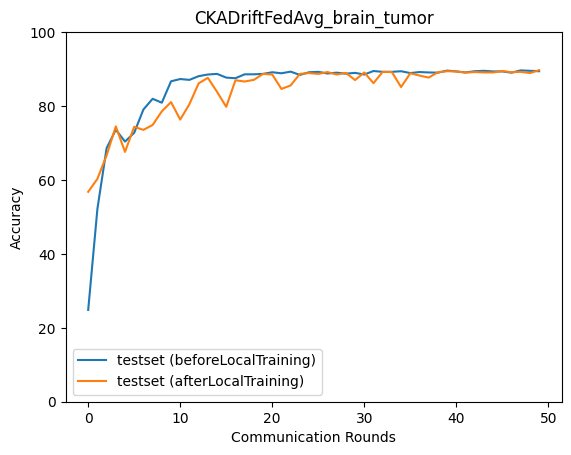

The table this chart was drawn from, first rows:
epoch, accuracy_test_before, macro_f1_test_before, macro_precision_test_before, macro_recall_test_before, accuracy_test_after, macro_f1_test_after, macro_precision_test_after, macro_recall_test_after
0, 24.83, 9.946, 6.208, 25.0, 56.79, 57.87, 61.03, 56.83
1, 52.17, 48.21, 63.47, 52.38, 60.3, 60.59, 62.42, 60.32
2, 68.6, 68.55, 73.31, 68.7, 66.65, 65.75, 66.51, 66.68
3, 73.61, 73.67, 76.79, 73.76, 74.5, 73.96, 74.47, 74.49
4, 70.38, 69.63, 75.42, 70.58, 67.59, 67.64, 68.22, 67.51
5, 72.77, 72.52, 77.3, 72.96, 74.39, 73.91, 73.95, 74.4
6, 79.06, 79.27, 82.08, 79.22, 73.55, 73.24, 73.68, 73.48
7, 81.96, 82.1, 83.55, 82.08, 74.89, 74.78, 75.35, 74.96
8, 80.9, 81.05, 83.26, 81.05, 78.56, 78.71, 79.1, 78.53
9, 86.69, 86.83, 87.26, 86.74, 81.07, 80.92, 81.04, 81.11
10, 87.31, 87.39, 87.85, 87.36, 76.34, 75.43, 76.19, 76.33
11, 87.08, 86.97, 87.27, 87.13, 80.51, 80.27, 80.39, 80.48
12, 88.08, 88.13, 88.19, 88.09, 86.14, 85.98, 85.92, 86.14
13, 88.53, 88.48, 88.48, 88.54, 87.64, 87.45, 87.39, 87.63
14, 88.7, 88.59, 88.57, 88.7, 83.85, 83.47, 83.53, 83.87
15, 87.69, 87.51, 87.64, 87.71, 79.79, 79.66, 79.68, 79.84
16, 87.53, 87.59, 88.24, 87.59, 86.97, 86.76, 86.72, 86.97
17, 88.59, 88.44, 88.4, 88.59, 86.64, 86.57, 86.63, 86.65
18, 88.59, 88.53, 88.52, 88.61, 87.08, 86.98, 87.07, 87.1
19, 88.7, 88.59, 88.73, 88.72, 88.7, 88.58, 88.6, 88.71
20, 89.14, 89.03, 89.06, 89.16, 88.53, 88.42, 88.51, 88.55
21, 88.86, 88.77, 88.83, 88.88, 84.63, 84.49, 84.8, 84.6
22, 89.31, 89.28, 89.44, 89.33, 85.58, 85.39, 85.79, 85.62
23, 88.42, 88.34, 88.52, 88.46, 88.7, 88.58, 88.61, 88.71
24, 89.14, 89.04, 89.06, 89.16, 88.92, 88.78, 88.9, 88.94
25, 89.25, 89.16, 89.3, 89.28, 88.7, 88.59, 88.64, 88.72
26, 88.81, 88.69, 88.75, 88.82, 89.2, 89.11, 89.13, 89.21
27, 89.03, 88.94, 89.01, 89.05, 88.53, 88.42, 88.41, 88.54
28, 88.75, 88.65, 88.65, 88.77, 88.98, 88.89, 88.92, 88.99
29, 88.98, 88.88, 88.94, 88.99, 87.03, 86.85, 86.83, 87.03
30, 88.53, 88.44, 88.41, 88.54, 89.09, 89.01, 89.1, 89.11
31, 89.48, 89.42, 89.56, 89.5, 86.19, 85.93, 85.95, 86.18
32, 89.25, 89.15, 89.12, 89.27, 89.25, 89.16, 89.28, 89.28
33, 89.25, 89.17, 89.28, 89.28, 89.2, 89.1, 89.23, 89.22
34, 89.42, 89.34, 89.37, 89.44, 85.13, 85.02, 85.63, 85.18
35, 88.92, 88.87, 89.11, 88.95, 88.86, 88.78, 88.82, 88.88
36, 89.2, 89.12, 89.22, 89.22, 88.25, 88.16, 88.4, 88.28
37, 89.09, 89, 89.03, 89.11, 87.69, 87.54, 87.68, 87.72
38, 89.03, 88.96, 89.22, 89.06, 89.14, 89.06, 89.09, 89.16
39, 89.59, 89.52, 89.58, 89.61, 89.42, 89.32, 89.49, 89.44
40, 89.37, 89.29, 89.39, 89.39, 89.37, 89.27, 89.35, 89.38
41, 89.09, 89.01, 89.06, 89.1, 89.03, 88.94, 89.15, 89.06
42, 89.42, 89.34, 89.48, 89.45, 89.2, 89.09, 89.18, 89.22
43, 89.53, 89.42, 89.5, 89.55, 89.09, 88.99, 89.05, 89.11
44, 89.37, 89.25, 89.31, 89.38, 89.09, 88.99, 89.08, 89.11
45, 89.37, 89.27, 89.34, 89.38, 89.48, 89.38, 89.46, 89.5
46, 89.03, 88.92, 89.02, 89.06, 89.14, 89.04, 89.14, 89.17
47, 89.64, 89.55, 89.68, 89.67, 89.25, 89.19, 89.32, 89.27
48, 89.53, 89.45, 89.63, 89.56, 88.92, 88.85, 89.03, 88.95
49, 89.42, 89.33, 89.51, 89.45, 89.7, 89.61, 89.67, 89.72
